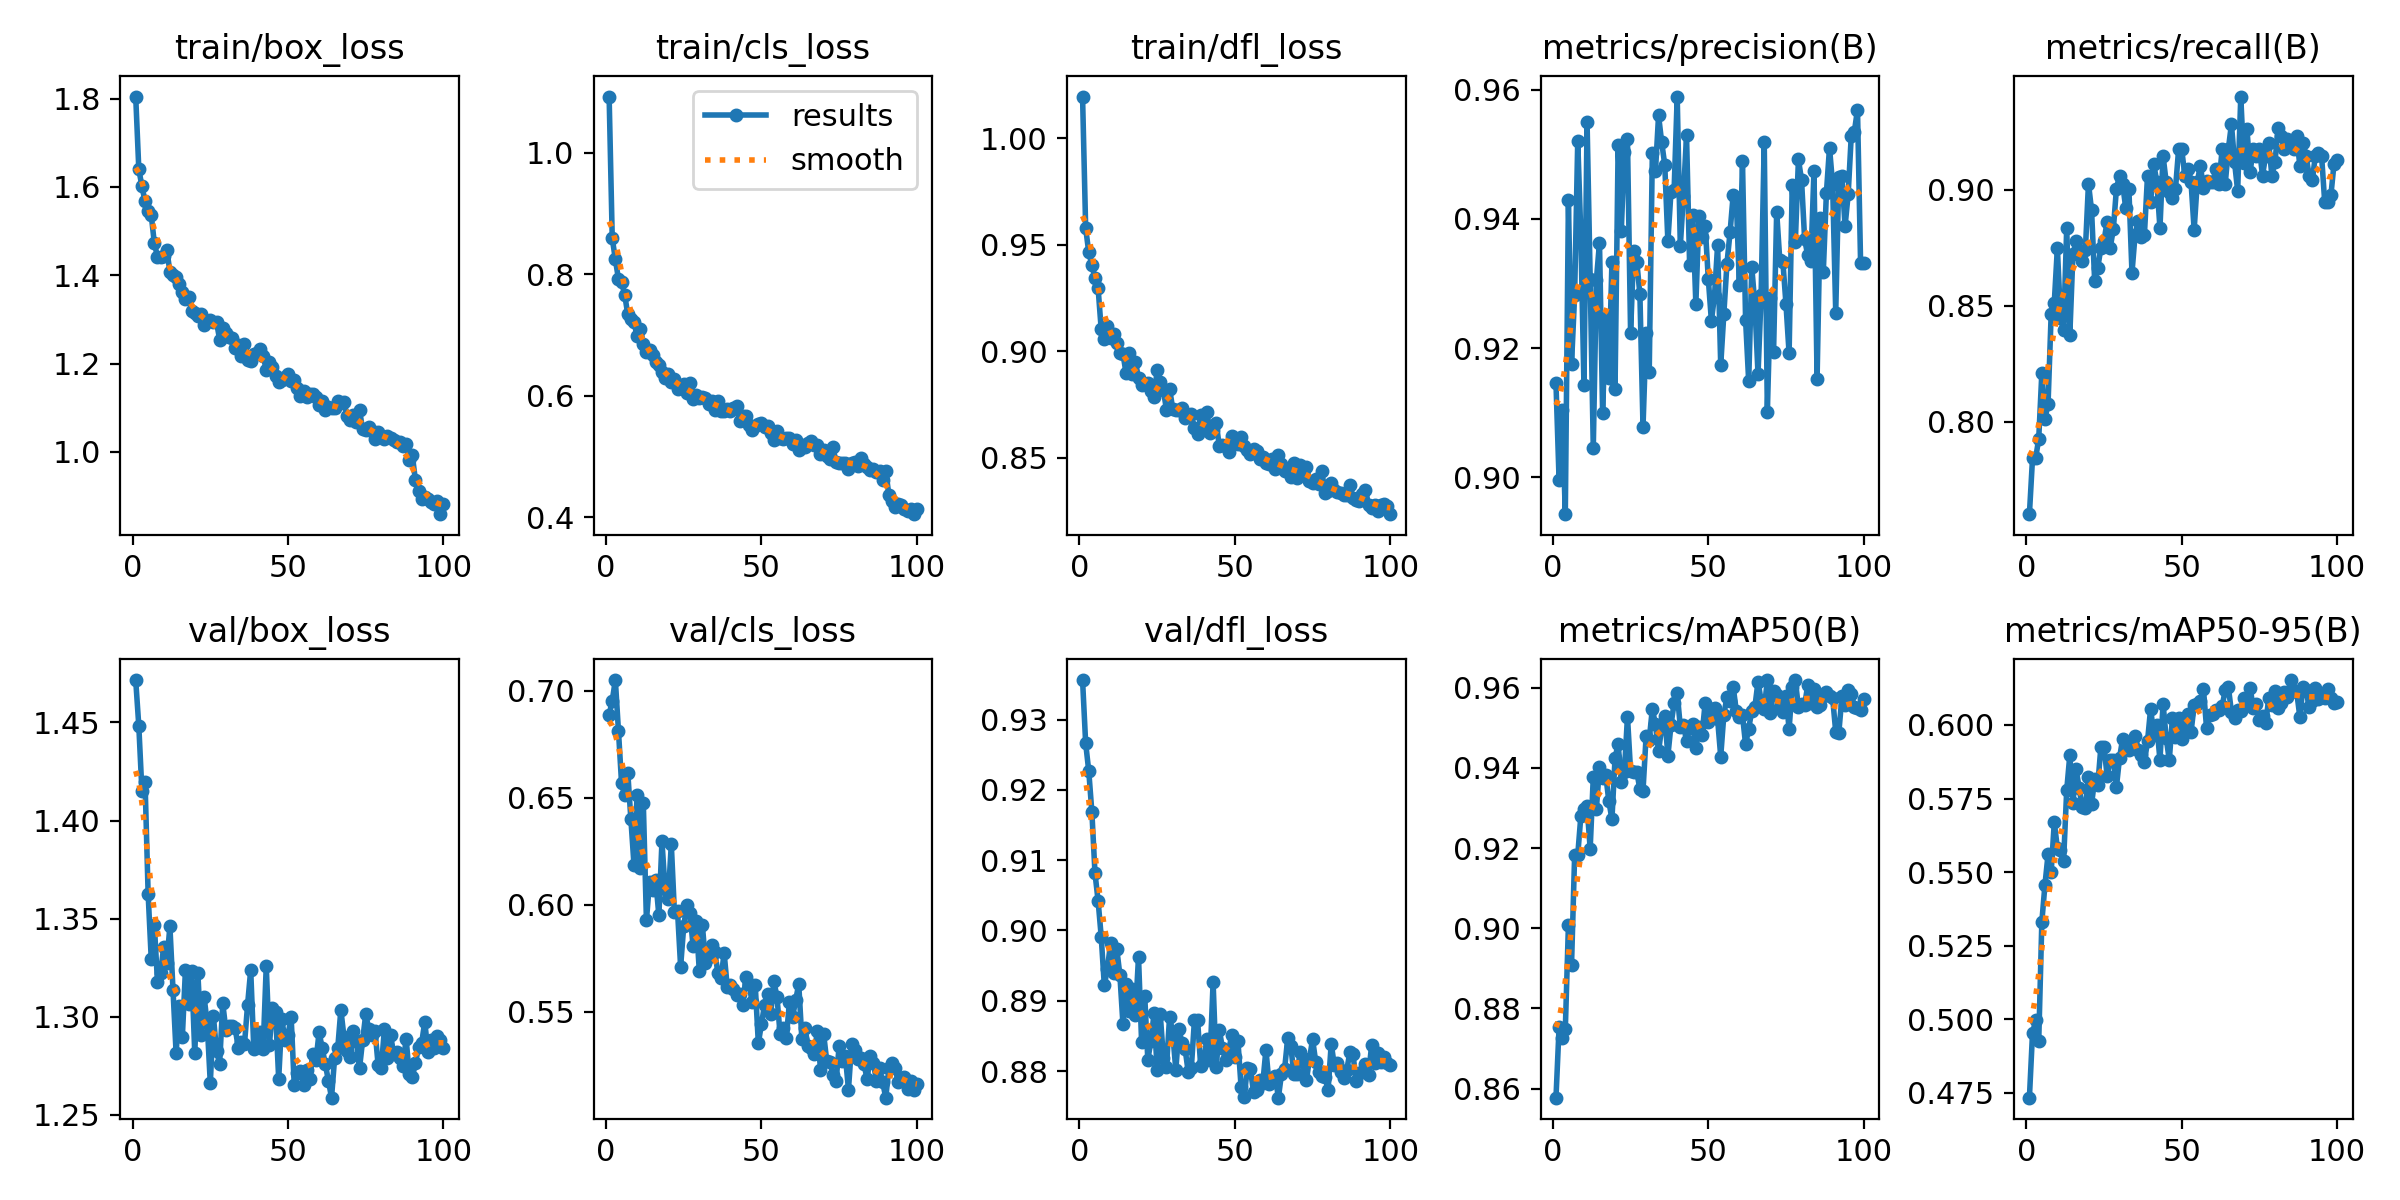

Data behind this chart, as committed beside it:
epoch, time, train/box_loss, train/cls_loss, train/dfl_loss, metrics/precision(B), metrics/recall(B), metrics/mAP50(B), metrics/mAP50-95(B), val/box_loss, val/cls_loss, val/dfl_loss, lr/pg0, lr/pg1, lr/pg2
1, 109.5, 1.805, 1.092, 1.02, 0.9145, 0.76, 0.8577, 0.4733, 1.472, 0.6886, 0.9356, 0.07007, 0.003325, 0.003325
2, 233.3, 1.64, 0.8593, 0.9578, 0.8995, 0.7841, 0.8753, 0.4952, 1.448, 0.6953, 0.9266, 0.04001, 0.006592, 0.006592
3, 362.4, 1.601, 0.8243, 0.9464, 0.9103, 0.7841, 0.8726, 0.4996, 1.415, 0.7049, 0.9226, 0.009877, 0.009794, 0.009794
4, 494, 1.567, 0.7922, 0.9406, 0.8943, 0.7926, 0.8748, 0.4926, 1.42, 0.6812, 0.9168, 0.009703, 0.009703, 0.009703
5, 615.3, 1.545, 0.7872, 0.9342, 0.9429, 0.821, 0.9007, 0.5331, 1.363, 0.6568, 0.9081, 0.009604, 0.009604, 0.009604
6, 727.9, 1.536, 0.7664, 0.9297, 0.9175, 0.8011, 0.8908, 0.5456, 1.329, 0.6513, 0.9042, 0.009505, 0.009505, 0.009505
7, 844.1, 1.472, 0.7339, 0.9103, 0.9282, 0.8076, 0.9182, 0.556, 1.347, 0.6616, 0.8991, 0.009406, 0.009406, 0.009406
8, 954.9, 1.442, 0.7262, 0.9058, 0.9521, 0.8465, 0.9182, 0.55, 1.318, 0.6399, 0.8922, 0.009307, 0.009307, 0.009307
9, 1081, 1.44, 0.7213, 0.9117, 0.9374, 0.8513, 0.928, 0.5669, 1.322, 0.6186, 0.8946, 0.009208, 0.009208, 0.009208
10, 1203, 1.444, 0.6977, 0.9062, 0.9142, 0.875, 0.9298, 0.5582, 1.336, 0.6514, 0.8982, 0.009109, 0.009109, 0.009109
11, 1325, 1.458, 0.7106, 0.9083, 0.955, 0.8448, 0.9304, 0.5576, 1.328, 0.617, 0.8939, 0.00901, 0.00901, 0.00901
12, 1440, 1.408, 0.6847, 0.9039, 0.9307, 0.8397, 0.9199, 0.5539, 1.346, 0.6473, 0.8974, 0.008911, 0.008911, 0.008911
13, 1549, 1.401, 0.6713, 0.8992, 0.9046, 0.8835, 0.9376, 0.5778, 1.314, 0.5927, 0.8937, 0.008812, 0.008812, 0.008812
14, 1658, 1.395, 0.6748, 0.8989, 0.9305, 0.8373, 0.9298, 0.5897, 1.281, 0.6108, 0.8866, 0.008713, 0.008713, 0.008713
15, 1765, 1.38, 0.6677, 0.8896, 0.9363, 0.8722, 0.9403, 0.5733, 1.305, 0.6071, 0.8924, 0.008614, 0.008614, 0.008614
16, 1874, 1.361, 0.6549, 0.8991, 0.91, 0.8778, 0.9375, 0.5851, 1.29, 0.6114, 0.8886, 0.008515, 0.008515, 0.008515
17, 1985, 1.347, 0.6511, 0.8893, 0.9246, 0.8722, 0.9382, 0.5786, 1.324, 0.595, 0.8917, 0.008416, 0.008416, 0.008416
18, 2092, 1.35, 0.6387, 0.8949, 0.9153, 0.8693, 0.9318, 0.5721, 1.307, 0.6296, 0.888, 0.008317, 0.008317, 0.008317
19, 2201, 1.318, 0.6292, 0.8877, 0.9333, 0.8739, 0.9272, 0.5719, 1.324, 0.6072, 0.8962, 0.008218, 0.008218, 0.008218
20, 2310, 1.316, 0.6365, 0.8842, 0.9137, 0.9028, 0.9424, 0.5824, 1.281, 0.6028, 0.8841, 0.008119, 0.008119, 0.008119
21, 2418, 1.308, 0.6232, 0.8847, 0.9515, 0.8912, 0.946, 0.5731, 1.322, 0.6283, 0.8907, 0.00802, 0.00802, 0.00802
22, 2526, 1.313, 0.6274, 0.8853, 0.9381, 0.8606, 0.9364, 0.5815, 1.291, 0.5967, 0.8816, 0.007921, 0.007921, 0.007921
23, 2634, 1.287, 0.6118, 0.8816, 0.9504, 0.8665, 0.9389, 0.5796, 1.31, 0.5973, 0.8843, 0.007822, 0.007822, 0.007822
24, 2740, 1.296, 0.6139, 0.8786, 0.9523, 0.875, 0.9528, 0.5926, 1.297, 0.5711, 0.8882, 0.007723, 0.007723, 0.007723
25, 2851, 1.299, 0.6193, 0.8912, 0.9224, 0.878, 0.9392, 0.5926, 1.266, 0.59, 0.8801, 0.007624, 0.007624, 0.007624
26, 2959, 1.294, 0.6053, 0.8855, 0.935, 0.8864, 0.9389, 0.5828, 1.3, 0.6001, 0.8881, 0.007525, 0.007525, 0.007525
27, 3076, 1.294, 0.6204, 0.8817, 0.9333, 0.8751, 0.939, 0.588, 1.282, 0.5963, 0.8819, 0.007426, 0.007426, 0.007426
28, 3187, 1.254, 0.5951, 0.8727, 0.9283, 0.8831, 0.9346, 0.5882, 1.276, 0.5808, 0.8805, 0.007327, 0.007327, 0.007327
29, 3303, 1.28, 0.6009, 0.8825, 0.9078, 0.9006, 0.9343, 0.5789, 1.307, 0.5926, 0.8878, 0.007228, 0.007228, 0.007228
30, 3430, 1.27, 0.5965, 0.8731, 0.9223, 0.9062, 0.9479, 0.5889, 1.293, 0.5693, 0.8854, 0.007129, 0.007129, 0.007129
31, 3551, 1.261, 0.5988, 0.8725, 0.9163, 0.9025, 0.947, 0.5953, 1.295, 0.5906, 0.8801, 0.00703, 0.00703, 0.00703
32, 3672, 1.257, 0.5962, 0.8726, 0.9501, 0.8921, 0.9547, 0.5943, 1.295, 0.573, 0.8859, 0.006931, 0.006931, 0.006931
33, 3779, 1.236, 0.587, 0.8737, 0.9473, 0.9006, 0.9508, 0.5917, 1.294, 0.5758, 0.884, 0.006832, 0.006832, 0.006832
34, 3886, 1.242, 0.5917, 0.8686, 0.956, 0.8642, 0.9441, 0.594, 1.284, 0.5813, 0.8831, 0.006733, 0.006733, 0.006733
35, 3997, 1.218, 0.5773, 0.8695, 0.9519, 0.8807, 0.9501, 0.5963, 1.287, 0.5779, 0.8798, 0.006634, 0.006634, 0.006634
36, 4104, 1.244, 0.5906, 0.8708, 0.9484, 0.8868, 0.9528, 0.5914, 1.286, 0.5682, 0.8804, 0.006535, 0.006535, 0.006535
37, 4211, 1.209, 0.5757, 0.8638, 0.9365, 0.8798, 0.943, 0.5898, 1.306, 0.5659, 0.8873, 0.006436, 0.006436, 0.006436
38, 4322, 1.206, 0.5744, 0.8613, 0.9442, 0.8807, 0.9506, 0.5875, 1.324, 0.5775, 0.8873, 0.006337, 0.006337, 0.006337
39, 4429, 1.223, 0.5785, 0.8704, 0.9444, 0.9062, 0.9562, 0.5945, 1.283, 0.5617, 0.8808, 0.006238, 0.006238, 0.006238
40, 4537, 1.224, 0.5745, 0.8649, 0.9589, 0.8949, 0.9587, 0.6056, 1.285, 0.5625, 0.8814, 0.006139, 0.006139, 0.006139
41, 4650, 1.232, 0.5801, 0.8716, 0.9358, 0.9113, 0.9502, 0.5967, 1.292, 0.5607, 0.8846, 0.00604, 0.00604, 0.00604
42, 4760, 1.218, 0.5828, 0.8619, 0.9436, 0.9033, 0.9508, 0.5999, 1.284, 0.558, 0.8816, 0.005941, 0.005941, 0.005941
43, 4869, 1.186, 0.5577, 0.863, 0.9529, 0.8835, 0.9466, 0.588, 1.326, 0.5585, 0.8926, 0.005842, 0.005842, 0.005842
44, 4977, 1.203, 0.567, 0.8663, 0.9328, 0.9148, 0.95, 0.6073, 1.285, 0.5533, 0.8806, 0.005743, 0.005743, 0.005743
45, 5085, 1.193, 0.5665, 0.8555, 0.9406, 0.9034, 0.951, 0.5957, 1.304, 0.5663, 0.8858, 0.005644, 0.005644, 0.005644
46, 5196, 1.171, 0.5514, 0.8562, 0.9268, 0.8991, 0.9449, 0.588, 1.302, 0.5629, 0.8833, 0.005545, 0.005545, 0.005545
47, 5303, 1.158, 0.5429, 0.8556, 0.9404, 0.8967, 0.9502, 0.6022, 1.268, 0.5547, 0.8816, 0.005446, 0.005446, 0.005446
48, 5411, 1.164, 0.5495, 0.8529, 0.9372, 0.9006, 0.9483, 0.5959, 1.299, 0.5627, 0.8829, 0.005347, 0.005347, 0.005347
49, 5519, 1.171, 0.5535, 0.8605, 0.9389, 0.9175, 0.9562, 0.6022, 1.288, 0.5354, 0.8851, 0.005248, 0.005248, 0.005248
50, 5629, 1.176, 0.5544, 0.8591, 0.9307, 0.9176, 0.9513, 0.5951, 1.291, 0.5443, 0.8821, 0.005149, 0.005149, 0.005149
51, 5737, 1.161, 0.5484, 0.8566, 0.9242, 0.9062, 0.9546, 0.5999, 1.3, 0.5534, 0.8842, 0.00505, 0.00505, 0.00505
52, 5847, 1.162, 0.5496, 0.86, 0.9281, 0.9091, 0.9549, 0.6036, 1.265, 0.5586, 0.8777, 0.004951, 0.004951, 0.004951
53, 5955, 1.144, 0.5386, 0.8557, 0.9359, 0.9034, 0.9521, 0.5976, 1.271, 0.5493, 0.8763, 0.004852, 0.004852, 0.004852
54, 6063, 1.126, 0.5267, 0.8539, 0.9173, 0.8828, 0.9428, 0.6067, 1.272, 0.5643, 0.8804, 0.004753, 0.004753, 0.004753
55, 6171, 1.137, 0.5426, 0.8518, 0.9253, 0.9034, 0.9532, 0.6072, 1.265, 0.5571, 0.8802, 0.004654, 0.004654, 0.004654
56, 6279, 1.125, 0.531, 0.8544, 0.933, 0.9105, 0.9577, 0.6082, 1.273, 0.5397, 0.877, 0.004555, 0.004555, 0.004555
57, 6388, 1.131, 0.5289, 0.8531, 0.9379, 0.9009, 0.9567, 0.6121, 1.268, 0.5423, 0.8773, 0.004456, 0.004456, 0.004456
58, 6497, 1.132, 0.5304, 0.8494, 0.9437, 0.9041, 0.9603, 0.5989, 1.281, 0.5377, 0.8787, 0.004357, 0.004357, 0.004357
59, 6604, 1.125, 0.5301, 0.8505, 0.9431, 0.9034, 0.9543, 0.6033, 1.278, 0.5547, 0.8783, 0.004258, 0.004258, 0.004258
60, 8646, 1.105, 0.5214, 0.8476, 0.9298, 0.9033, 0.9526, 0.6036, 1.292, 0.5475, 0.883, 0.004159, 0.004159, 0.004159
... 40 more rows
